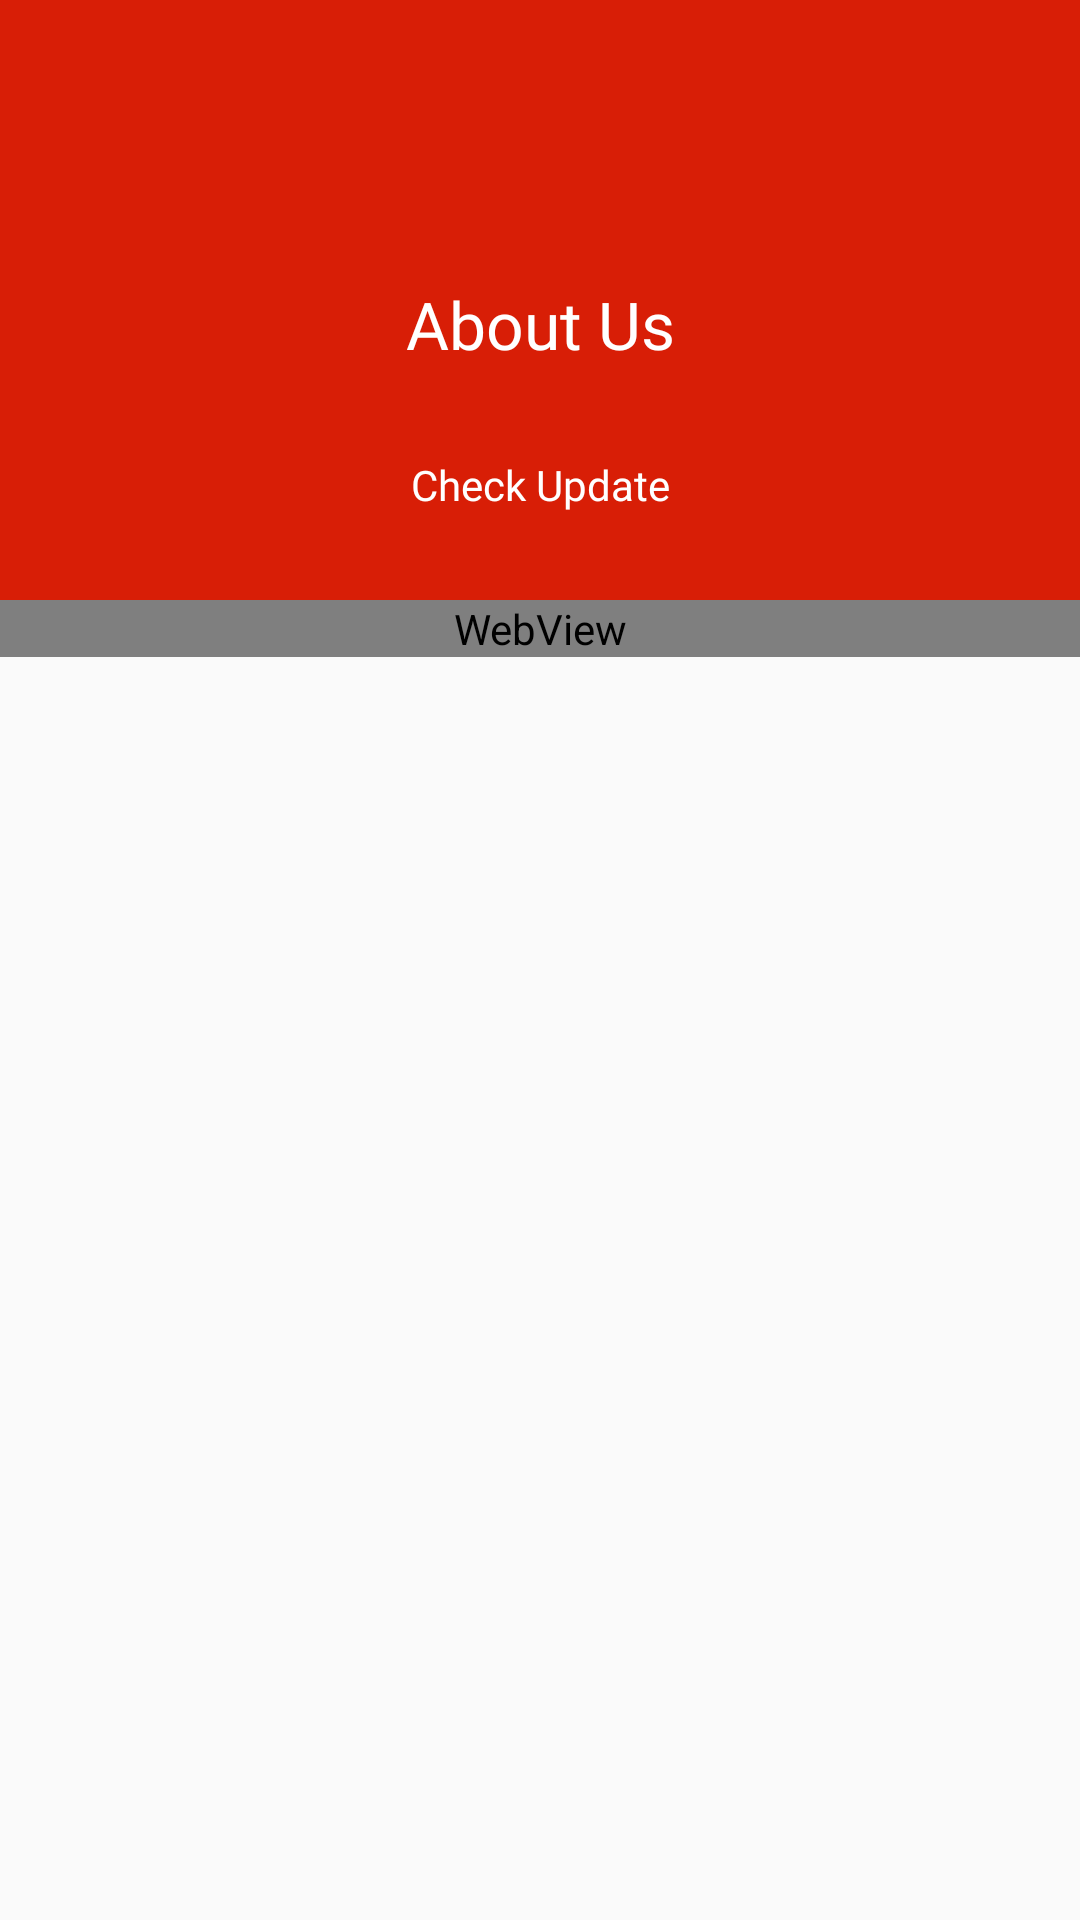

Produce the Android XML layout that renders to this screen, including the resource entries it uses.
<!-- AndroidManifest.xml: application theme AppTheme -->
<!-- res/layout/fragment_more.xml -->
<?xml version="1.0" encoding="utf-8"?>
<LinearLayout xmlns:android="http://schemas.android.com/apk/res/android"
    xmlns:app="http://schemas.android.com/apk/res-auto"
    xmlns:tools="http://schemas.android.com/tools"
    android:id="@+id/morePage"
    android:layout_width="match_parent"
    android:layout_height="match_parent"
    android:orientation="vertical"
    tools:context=".Fragment.moreFragment">

    <ScrollView
        android:layout_width="match_parent"
        android:layout_height="match_parent">

        <LinearLayout
            android:layout_width="match_parent"
            android:layout_height="wrap_content"
            android:orientation="vertical" >

            <androidx.constraintlayout.widget.ConstraintLayout
                android:id="@+id/moreBar"
                android:layout_width="match_parent"
                android:layout_height="200dp"
                android:background="@color/colorPrimary">

                <TextView
                    android:id="@+id/textView"
                    android:layout_width="wrap_content"
                    android:layout_height="wrap_content"
                    android:layout_marginTop="16dp"
                    android:fontFamily="@font/fang_zheng_shu_song"
                    android:text="@string/about_us"
                    android:textColor="@color/foreground"
                    android:textSize="@dimen/large"
                    app:layout_constraintBottom_toBottomOf="parent"
                    app:layout_constraintEnd_toEndOf="parent"
                    app:layout_constraintStart_toStartOf="parent"
                    app:layout_constraintTop_toTopOf="parent" />

                <TextView
                    android:id="@+id/check_update"
                    android:layout_width="wrap_content"
                    android:layout_height="wrap_content"
                    android:background="?android:attr/selectableItemBackground"
                    android:fontFamily="@font/fang_zheng_shu_song"
                    android:paddingStart="10dp"
                    android:paddingTop="5dp"
                    android:paddingEnd="10dp"
                    android:paddingBottom="5dp"
                    android:text="@string/check_update"
                    android:textColor="@color/textWhite"
                    android:textSize="@dimen/small"
                    app:layout_constraintBottom_toBottomOf="parent"
                    app:layout_constraintEnd_toEndOf="parent"
                    app:layout_constraintStart_toStartOf="parent"
                    app:layout_constraintTop_toBottomOf="@+id/textView" />
            </androidx.constraintlayout.widget.ConstraintLayout>

            <WebView
                android:id="@+id/aboutUs_Web"
                android:layout_width="match_parent"
                android:layout_height="match_parent" />

        </LinearLayout>
    </ScrollView>

</LinearLayout>
<!-- resources referenced by this layout -->
<resources>
  <color name="colorPrimary">#D81E06</color>
  <color name="foreground">#FFFFFF</color>
  <color name="textWhite">#FFFFFF</color>
  <dimen name="large">22sp</dimen>
  <dimen name="small">14sp</dimen>
  <string name="about_us">About Us</string>
  <string name="check_update">Check Update</string>
  <style name="AppTheme" parent="Theme.AppCompat.DayNight.NoActionBar">
          
          <item name="colorPrimary">@color/colorPrimary</item>
          <item name="colorPrimaryDark">@color/colorPrimaryDark</item>
          <item name="colorAccent">@color/colorAccent</item>
          <item name="android:windowIsTranslucent">true</item>
          <item name="android:windowNoTitle">true</item>
          <item name="android:backgroundDimEnabled">true</item>
      </style>
  <color name="colorPrimaryDark">#FF5757</color>
  <color name="colorAccent">#21B300</color>
</resources>
